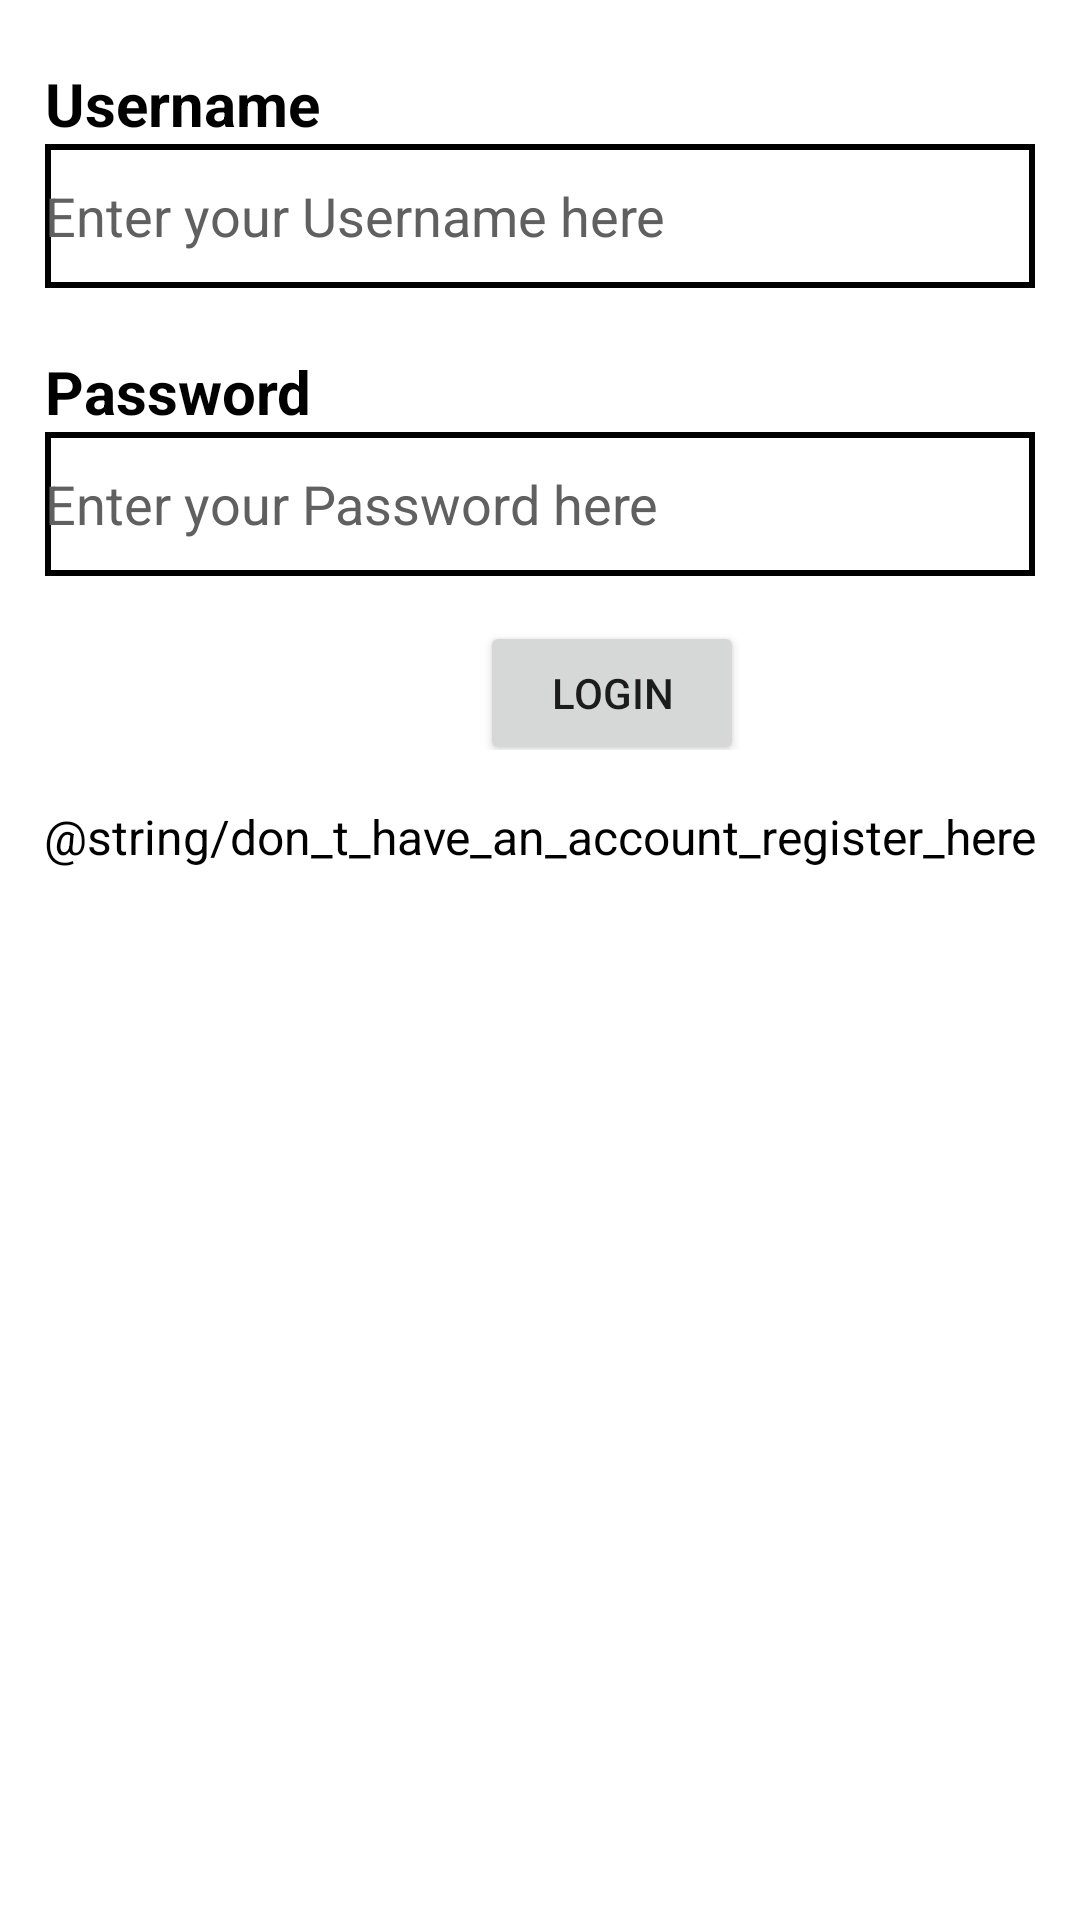

This screen was rendered from an Android layout file. Write that file and the resources it references.
<!-- AndroidManifest.xml: application theme Theme.Mobile_labs_20521431 -->
<!-- res/layout/activity_singin.xml -->
<?xml version="1.0" encoding="utf-8"?>
<LinearLayout xmlns:android="http://schemas.android.com/apk/res/android"
    xmlns:app="http://schemas.android.com/apk/res-auto"
    xmlns:tools="http://schemas.android.com/tools"
    android:layout_width="match_parent"
    android:layout_height="match_parent"
    android:orientation="vertical"

    tools:context=".MainActivity">

    <TextView

        android:layout_width="match_parent"
        android:layout_height="48dp"
        android:text="Username"
        android:inputType="text"
        android:textSize="20dp"
        android:textStyle= "bold"
        android:textColor="#000000"
        android:layout_marginLeft="15dp"
        android:layout_marginRight="15dp"
        android:gravity ="bottom"
        />
    <EditText
        android:id="@+id/Username"
        android:layout_width="match_parent"
        android:layout_height="48dp"
        android:hint="Enter your Username here"
        android:textColorHint="#606060"
        android:background="@drawable/border"
        android:layout_marginLeft="15dp"
        android:layout_marginRight="15dp"
        />


    <TextView
        android:layout_width="match_parent"
        android:layout_height="48dp"
        android:layout_marginLeft="15dp"
        android:layout_marginRight="15dp"
        android:inputType="text"
        android:text="Password"
        android:textColor="#000000"
        android:textSize="20dp"
        android:textStyle="bold"
        android:gravity ="bottom"/>
    <EditText
        android:id="@+id/Password"
        android:layout_width="match_parent"
        android:layout_height="48dp"
        android:hint="Enter your Password here"
        android:textColorHint="#606060"
        android:background="@drawable/border"
        android:layout_marginLeft="15dp"
        android:layout_marginRight="15dp"/>



    <LinearLayout
        android:layout_width="match_parent"
        android:layout_height="wrap_content"
        android:orientation="horizontal">
        <Button
            android:id="@+id/Login"
            android:layout_width="wrap_content"
            android:layout_height="wrap_content"
            android:layout_gravity="center"
            android:text="Login"
            android:layout_marginLeft="160dp"
            android:gravity="center"
            android:layout_marginTop = "10dp"
            android:textColorHint="#FFFFFF" />


    </LinearLayout>
    <TextView
        android:id="@+id/textViewRegisterLink"
        android:layout_width="match_parent"
        android:layout_height="wrap_content"
        android:text="@string/don_t_have_an_account_register_here"
        android:clickable="true"
        android:layout_marginTop="5dp"
        android:gravity="center"
        android:textColor="@android:color/black"
        android:textSize="16dp" android:minHeight="48dp"/>

</LinearLayout>
<!-- resources referenced by this layout -->
<resources>
  <!-- drawable border (drawable) -->
  <?xml version="1.0" encoding="utf-8"?>
  <shape xmlns:android="http://schemas.android.com/apk/res/android">
      <stroke
          android:width="2dp" android:color = "#000000" />
  
  </shape>
  <style name="Theme.Mobile_labs_20521431" parent="Theme.MaterialComponents.DayNight.DarkActionBar">
          
          <item name="colorPrimary">@color/purple_500</item>
          <item name="colorPrimaryVariant">@color/purple_700</item>
          <item name="colorOnPrimary">@color/white</item>
          
          <item name="colorSecondary">@color/teal_200</item>
          <item name="colorSecondaryVariant">@color/teal_700</item>
          <item name="colorOnSecondary">@color/black</item>
          
          <item name="android:statusBarColor">?attr/colorPrimaryVariant</item>
          
      </style>
  <!-- not gathered from this repository: default colours our renderer supplied (Android Studio template values) -->
  <color name="purple_500">#FF6200EE</color>
  <color name="purple_700">#FF3700B3</color>
  <color name="teal_200">#FF03DAC5</color>
  <color name="teal_700">#FF018786</color>
  <color name="black">#FF000000</color>
  <color name="white">#FFFFFFFF</color>
</resources>
